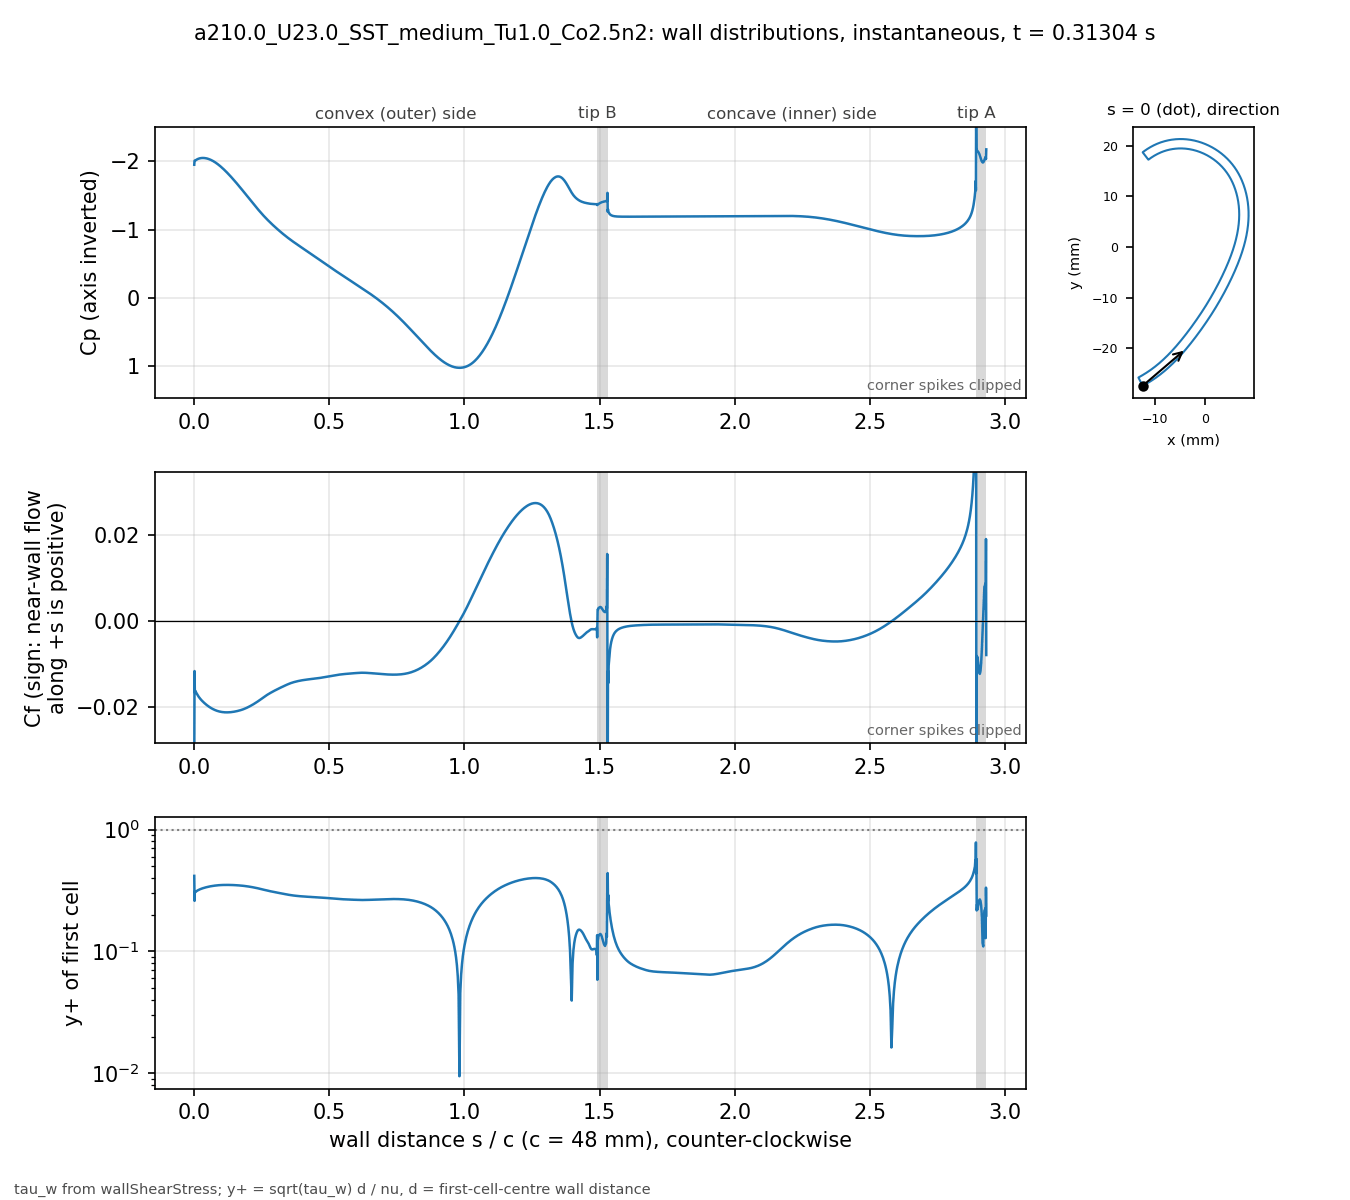

Values plotted in this chart, from the file beside it:
# a210.0_U23.0_SST_medium_Tu1.0_Co2.5n2 …, p_inf=0; Cf signed by near-wall flow dir…
patch, s_over_c, x_m, y_m, Cp, Cf, yplus, d_first_m
blade, 0.000000, -0.01234, -0.02743, -1.952, -0.03521, 0.417, 2.0713e-06
blade, 0.001059, -0.0123, -0.02741, -2.011, -0.01158, 0.2597, 2.2499e-06
blade, 0.002253, -0.01225, -0.02738, -2.008, -0.01661, 0.3111, 2.2501e-06
blade, 0.003600, -0.01219, -0.02735, -2.012, -0.01617, 0.307, 2.2503e-06
blade, 0.005118, -0.01213, -0.02732, -2.017, -0.0163, 0.3082, 2.2499e-06
blade, 0.006829, -0.01205, -0.02728, -2.022, -0.01656, 0.3107, 2.25e-06
blade, 0.008759, -0.01197, -0.02723, -2.026, -0.01677, 0.3126, 2.2501e-06
blade, 0.01094, -0.01188, -0.02718, -2.031, -0.01702, 0.3149, 2.25e-06
blade, 0.01339, -0.01178, -0.02713, -2.036, -0.01727, 0.3172, 2.2501e-06
blade, 0.01615, -0.01166, -0.02706, -2.04, -0.01754, 0.3196, 2.2498e-06
blade, 0.01918, -0.01154, -0.02699, -2.044, -0.0178, 0.3219, 2.2495e-06
blade, 0.0223, -0.01141, -0.02691, -2.047, -0.01804, 0.3242, 2.2499e-06
blade, 0.02543, -0.01128, -0.02684, -2.049, -0.01827, 0.3262, 2.2499e-06
blade, 0.02855, -0.01115, -0.02676, -2.05, -0.01848, 0.3281, 2.2499e-06
blade, 0.03168, -0.01102, -0.02668, -2.051, -0.01868, 0.3299, 2.2502e-06
blade, 0.0348, -0.01089, -0.0266, -2.05, -0.01887, 0.3316, 2.2504e-06
blade, 0.03793, -0.01077, -0.02652, -2.049, -0.01905, 0.3332, 2.2505e-06
blade, 0.04105, -0.01064, -0.02644, -2.048, -0.01922, 0.3347, 2.2503e-06
blade, 0.04417, -0.01051, -0.02636, -2.046, -0.01938, 0.3361, 2.2501e-06
blade, 0.0473, -0.01039, -0.02628, -2.043, -0.01954, 0.3374, 2.2498e-06
blade, 0.05042, -0.01026, -0.0262, -2.039, -0.01969, 0.3387, 2.2499e-06
blade, 0.05355, -0.01014, -0.02611, -2.035, -0.01983, 0.3399, 2.25e-06
blade, 0.05667, -0.01001, -0.02603, -2.03, -0.01997, 0.3411, 2.2499e-06
blade, 0.05979, -0.009891, -0.02594, -2.025, -0.02009, 0.3421, 2.2498e-06
blade, 0.06292, -0.009768, -0.02586, -2.02, -0.02021, 0.3431, 2.2496e-06
blade, 0.06604, -0.009646, -0.02577, -2.013, -0.02032, 0.3441, 2.2498e-06
blade, 0.06917, -0.009524, -0.02568, -2.007, -0.02043, 0.345, 2.2499e-06
blade, 0.07229, -0.009403, -0.02559, -1.999, -0.02053, 0.3458, 2.2496e-06
blade, 0.07541, -0.009283, -0.0255, -1.992, -0.02061, 0.3465, 2.2493e-06
blade, 0.07854, -0.009163, -0.02541, -1.984, -0.0207, 0.3472, 2.2496e-06
blade, 0.08166, -0.009043, -0.02532, -1.975, -0.02077, 0.3478, 2.2497e-06
blade, 0.08479, -0.008924, -0.02523, -1.966, -0.02084, 0.3484, 2.2498e-06
blade, 0.08791, -0.008806, -0.02514, -1.957, -0.0209, 0.349, 2.25e-06
blade, 0.09104, -0.008688, -0.02505, -1.947, -0.02096, 0.3495, 2.2501e-06
blade, 0.09416, -0.008571, -0.02495, -1.937, -0.02101, 0.3499, 2.2502e-06
blade, 0.09728, -0.008454, -0.02486, -1.927, -0.02105, 0.3503, 2.2503e-06
blade, 0.1004, -0.008338, -0.02477, -1.916, -0.02109, 0.3506, 2.2503e-06
blade, 0.1035, -0.008222, -0.02467, -1.905, -0.02112, 0.3508, 2.2503e-06
blade, 0.1067, -0.008107, -0.02457, -1.894, -0.02114, 0.351, 2.2501e-06
blade, 0.1098, -0.007992, -0.02448, -1.882, -0.02116, 0.3512, 2.2501e-06
blade, 0.1129, -0.007878, -0.02438, -1.87, -0.02118, 0.3513, 2.2501e-06
blade, 0.116, -0.007764, -0.02428, -1.858, -0.02119, 0.3513, 2.2501e-06
blade, 0.1192, -0.007651, -0.02418, -1.846, -0.02119, 0.3514, 2.25e-06
blade, 0.1223, -0.007538, -0.02409, -1.833, -0.02119, 0.3513, 2.2498e-06
blade, 0.1254, -0.007426, -0.02399, -1.82, -0.02118, 0.3513, 2.2496e-06
blade, 0.1285, -0.007315, -0.02389, -1.807, -0.02118, 0.3512, 2.2498e-06
blade, 0.1316, -0.007203, -0.02379, -1.794, -0.02116, 0.3511, 2.2499e-06
blade, 0.1348, -0.007093, -0.02368, -1.78, -0.02115, 0.3509, 2.2497e-06
blade, 0.1379, -0.006983, -0.02358, -1.767, -0.02112, 0.3508, 2.2501e-06
blade, 0.141, -0.006873, -0.02348, -1.753, -0.0211, 0.3506, 2.2501e-06
blade, 0.1441, -0.006764, -0.02338, -1.739, -0.02107, 0.3504, 2.2501e-06
blade, 0.1473, -0.006656, -0.02327, -1.725, -0.02104, 0.3502, 2.2504e-06
blade, 0.1504, -0.006547, -0.02317, -1.711, -0.021, 0.3498, 2.2503e-06
blade, 0.1535, -0.00644, -0.02307, -1.696, -0.02096, 0.3495, 2.2502e-06
blade, 0.1566, -0.006333, -0.02296, -1.682, -0.02092, 0.3491, 2.2501e-06
blade, 0.1598, -0.006226, -0.02285, -1.667, -0.02087, 0.3487, 2.2498e-06
blade, 0.1629, -0.00612, -0.02275, -1.652, -0.02083, 0.3483, 2.25e-06
blade, 0.166, -0.006014, -0.02264, -1.638, -0.02077, 0.3479, 2.2501e-06
blade, 0.1691, -0.005909, -0.02254, -1.623, -0.02072, 0.3474, 2.2498e-06
... 914 more rows
